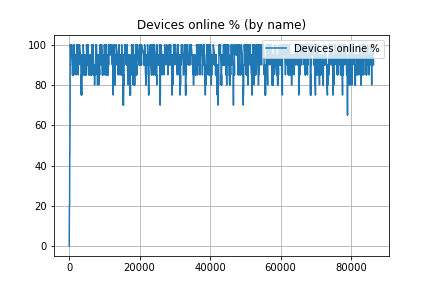

Source data for this figure (header and first rows):
, runID, module, name, vectime, vecvalue
0, General-0-20250601-07:32:30-28704, LoraRelay.keeper, Devices online %, [6.0660000e+00 1.0860000e+01 2.1311000e+…, [  0.   5.   5.  10.  10.  15.  15.  20.…
